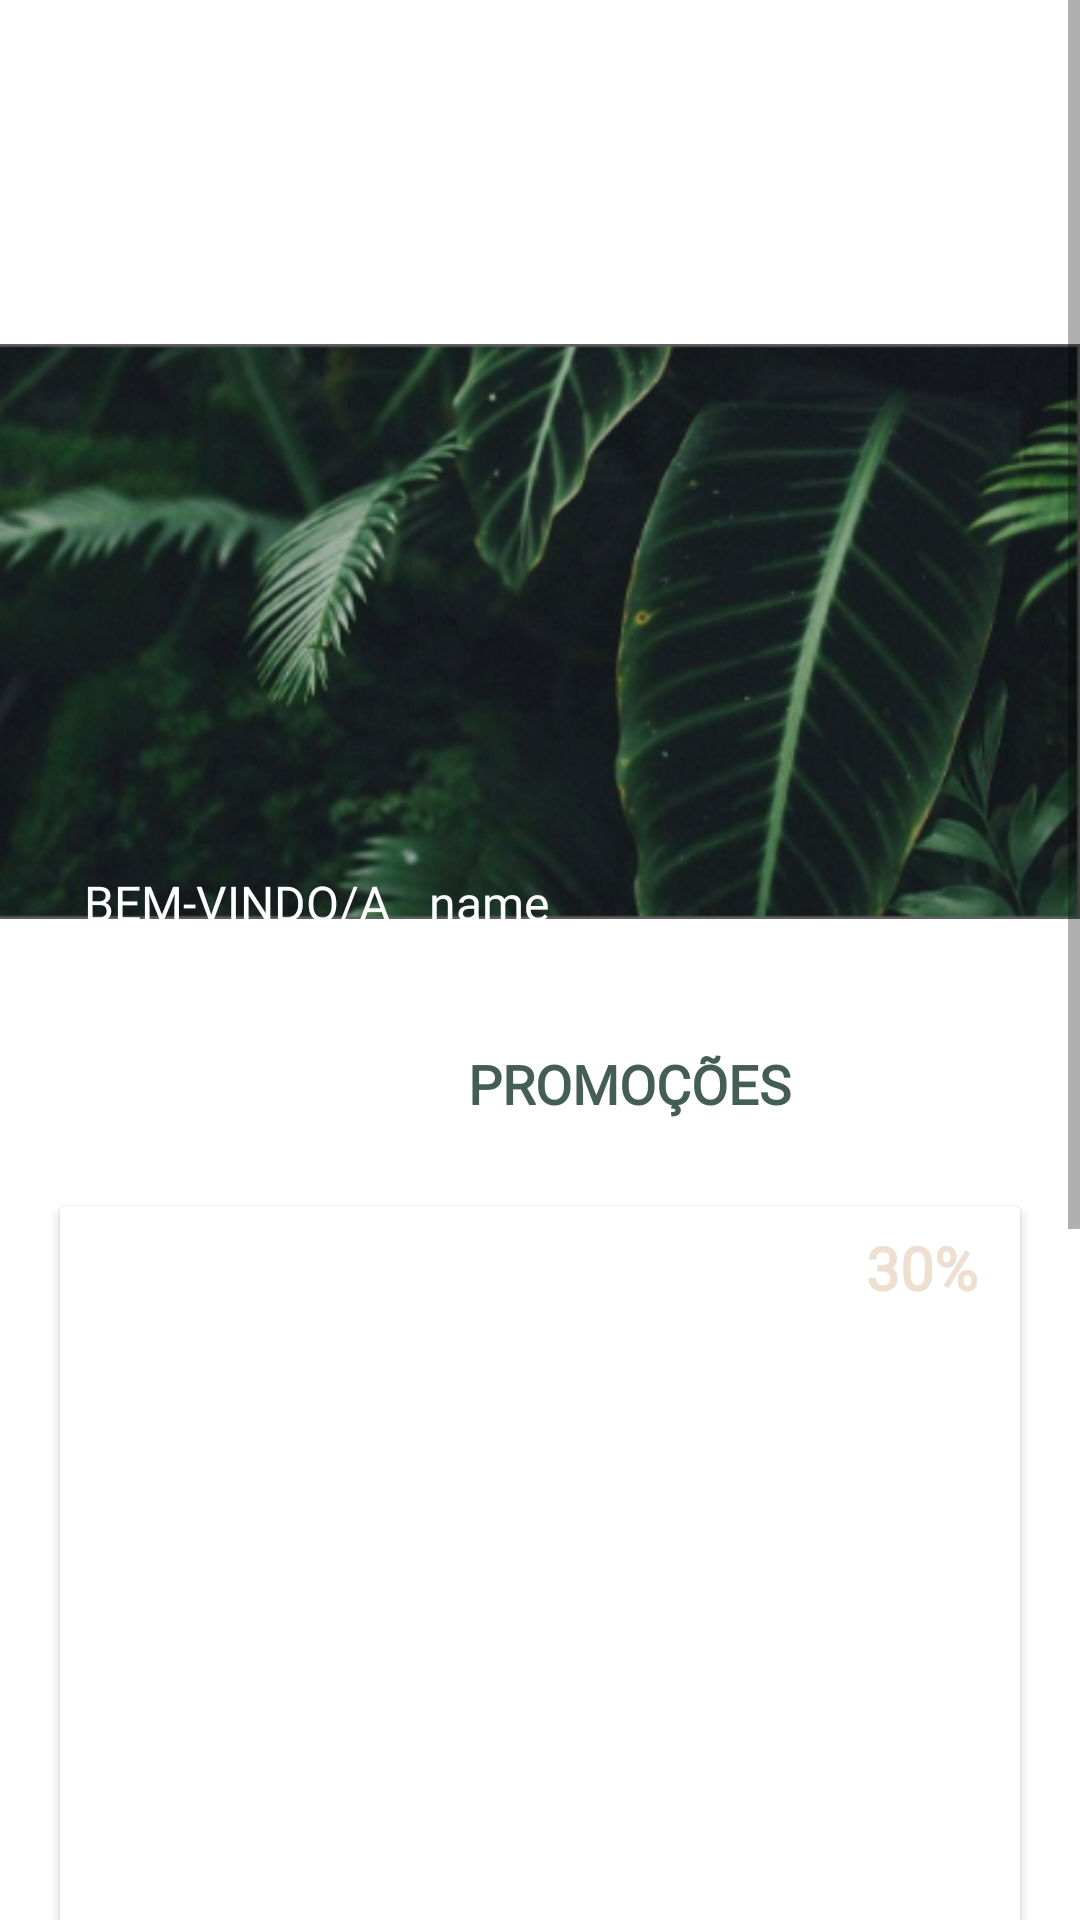

The Android layout XML behind this screen, and the referenced resources:
<!-- AndroidManifest.xml: application theme Theme.BioBazaar -->
<!-- res/layout/fragment_home.xml -->
<?xml version="1.0" encoding="utf-8"?>
<RelativeLayout xmlns:android="http://schemas.android.com/apk/res/android"
    xmlns:app="http://schemas.android.com/apk/res-auto"
    android:layout_width="match_parent"
    android:layout_height="match_parent"
    android:statusBarColor="@color/white">

    //Scroll da página

    <ScrollView
        android:layout_width="match_parent"
        android:layout_height="1500dp"
        android:layout_alignParentStart="true"
        android:layout_alignParentEnd="true"
        android:layout_marginStart="0dp">

        <RelativeLayout
            android:layout_width="match_parent"
            android:layout_height="1000dp"
            android:orientation="vertical">

            //Inicial image

            <ImageView
                android:id="@+id/imageView5"
                android:layout_width="match_parent"
                android:layout_height="wrap_content"
                android:layout_alignParentTop="true"
                android:layout_marginTop="99dp"
                app:srcCompat="@drawable/initimg" />

            <TextView
                android:id="@+id/welcome"
                android:layout_width="wrap_content"
                android:layout_height="wrap_content"
                android:layout_alignTop="@+id/imageView5"
                android:layout_alignParentStart="true"
                android:layout_marginStart="28dp"
                android:layout_marginTop="191dp"
                android:fontFamily="@font/rubik_light"
                android:text="BEM-VINDO/A"
                android:textColor="@color/white"
                android:textSize="16dp" />

            //Tab

            <TextView
                android:id="@+id/welcomeName"
                android:layout_width="wrap_content"
                android:layout_height="wrap_content"
                android:layout_alignTop="@+id/imageView5"
                android:layout_marginStart="13dp"
                android:layout_marginLeft="141dp"
                android:layout_marginTop="191dp"
                android:layout_toEndOf="@+id/welcome"
                android:fontFamily="@font/rubik_medium"
                android:text="name"
                android:textColor="@color/white"
                android:textSize="16dp"/>

            <TextView
                android:id="@+id/novidades"
                android:layout_width="match_parent"
                android:layout_height="44dp"
                android:layout_below="@+id/imageView5"
                android:layout_alignParentStart="true"
                android:layout_marginStart="1dp"
                android:layout_marginTop="16dp"
                android:foreground="@color/light" />

            <TextView
                android:id="@+id/textView2"
                android:layout_width="wrap_content"
                android:layout_height="wrap_content"
                android:layout_alignTop="@+id/novidades"
                android:layout_alignParentStart="true"
                android:layout_marginStart="156dp"
                android:layout_marginTop="11dp"
                android:fontFamily="@font/rubik_medium"
                android:text="@string/promotions"
                android:textColor="@color/green"
                android:textSize="18sp"
                android:textStyle="bold" />

            <androidx.cardview.widget.CardView
                android:layout_width="wrap_content"
                android:layout_height="match_parent"
                android:layout_below="@+id/novidades"
                android:layout_alignParentStart="true"
                android:layout_alignParentEnd="true"
                android:layout_marginStart="20dp"
                android:layout_marginTop="20dp"
                android:layout_marginEnd="20dp">

                <RelativeLayout
                    android:id="@+id/card"
                    android:layout_width="match_parent"
                    android:layout_height="match_parent">

                    <ImageView
                        android:id="@+id/imgProduct"
                        android:layout_width="350dp"
                        android:layout_height="300dp"
                        android:layout_alignParentTop="true"
                        android:layout_alignParentEnd="true"
                        android:layout_marginTop="0dp"
                        android:layout_marginEnd="10dp" />

                    <TextView
                        android:id="@+id/promotion"
                        android:layout_width="wrap_content"
                        android:layout_height="wrap_content"
                        android:layout_alignParentTop="true"
                        android:layout_alignParentEnd="true"
                        android:layout_marginTop="7dp"
                        android:layout_marginEnd="14dp"
                        android:background="@drawable/circle"
                        android:fontFamily="@font/rubik"
                        android:gravity="center"
                        android:text="30%"
                        android:textColor="@color/light"
                        android:textSize="20sp"
                        android:textStyle="bold" />

                    <TextView
                        android:id="@+id/name"
                        android:layout_width="wrap_content"
                        android:layout_height="wrap_content"
                        android:layout_below="@+id/imgProduct"
                        android:layout_alignParentStart="true"
                        android:layout_marginStart="9dp"
                        android:layout_marginTop="20dp"
                        android:fontFamily="@font/rubik_medium"
                        android:text="teste1"
                        android:textColor="@color/green"
                        android:textSize="20dp"
                        android:textStyle="bold" />

                    <TextView
                        android:id="@+id/price"
                        android:layout_width="wrap_content"
                        android:layout_height="wrap_content"
                        android:layout_below="@+id/name"
                        android:layout_alignParentStart="true"
                        android:layout_marginStart="11dp"
                        android:layout_marginTop="20dp"
                        android:fontFamily="@font/rubik_light"
                        android:textSize="15dp"
                        android:textStyle="bold" />

                    <Button
                        android:id="@+id/btnSeeMore"
                        android:layout_width="120dp"
                        android:layout_height="61dp"
                        android:layout_below="@+id/name"
                        android:layout_alignParentEnd="true"
                        android:layout_alignParentBottom="true"
                        android:layout_marginTop="2dp"
                        android:layout_marginEnd="8dp"
                        android:layout_marginBottom="20dp"
                        android:backgroundTint="@color/light"
                        android:fontFamily="@font/rubik_light"
                        android:text="@string/info"
                        android:textColor="@color/black" />

                </RelativeLayout>
            </androidx.cardview.widget.CardView>

        </RelativeLayout>
    </ScrollView>
</RelativeLayout>
<!-- resources referenced by this layout -->
<resources>
  <color name="black">#FF000000</color>
  <color name="green">#445E56</color>
  <color name="light">#EEDFD1</color>
  <color name="white">#FFFFFFFF</color>
  <!-- drawable initimg: png bitmap (drawable-v24, 132456 bytes) -->
  <string name="info">Ver mais</string>
  <string name="promotions">PROMOÇÕES</string>
  <style name="Theme.BioBazaar" parent="Theme.MaterialComponents.DayNight.DarkActionBar">
          
          <item name="colorPrimary">@color/light</item>
          <item name="colorPrimaryVariant">@color/lightGreen</item>
          <item name="colorOnPrimary">@color/white</item>
          
          <item name="colorSecondary">@color/medium</item>
          <item name="colorSecondaryVariant">@color/dark</item>
          <item name="colorOnSecondary">@color/black</item>
          
          <item name="android:statusBarColor" tools:targetApi="l">?attr/colorOnSecondary</item>
          
      </style>
  <color name="lightGreen">#B0BAA0</color>
  <color id="mediumColor" name="medium">#E1BAA9</color>
  <color name="dark">#B87971</color>
</resources>
